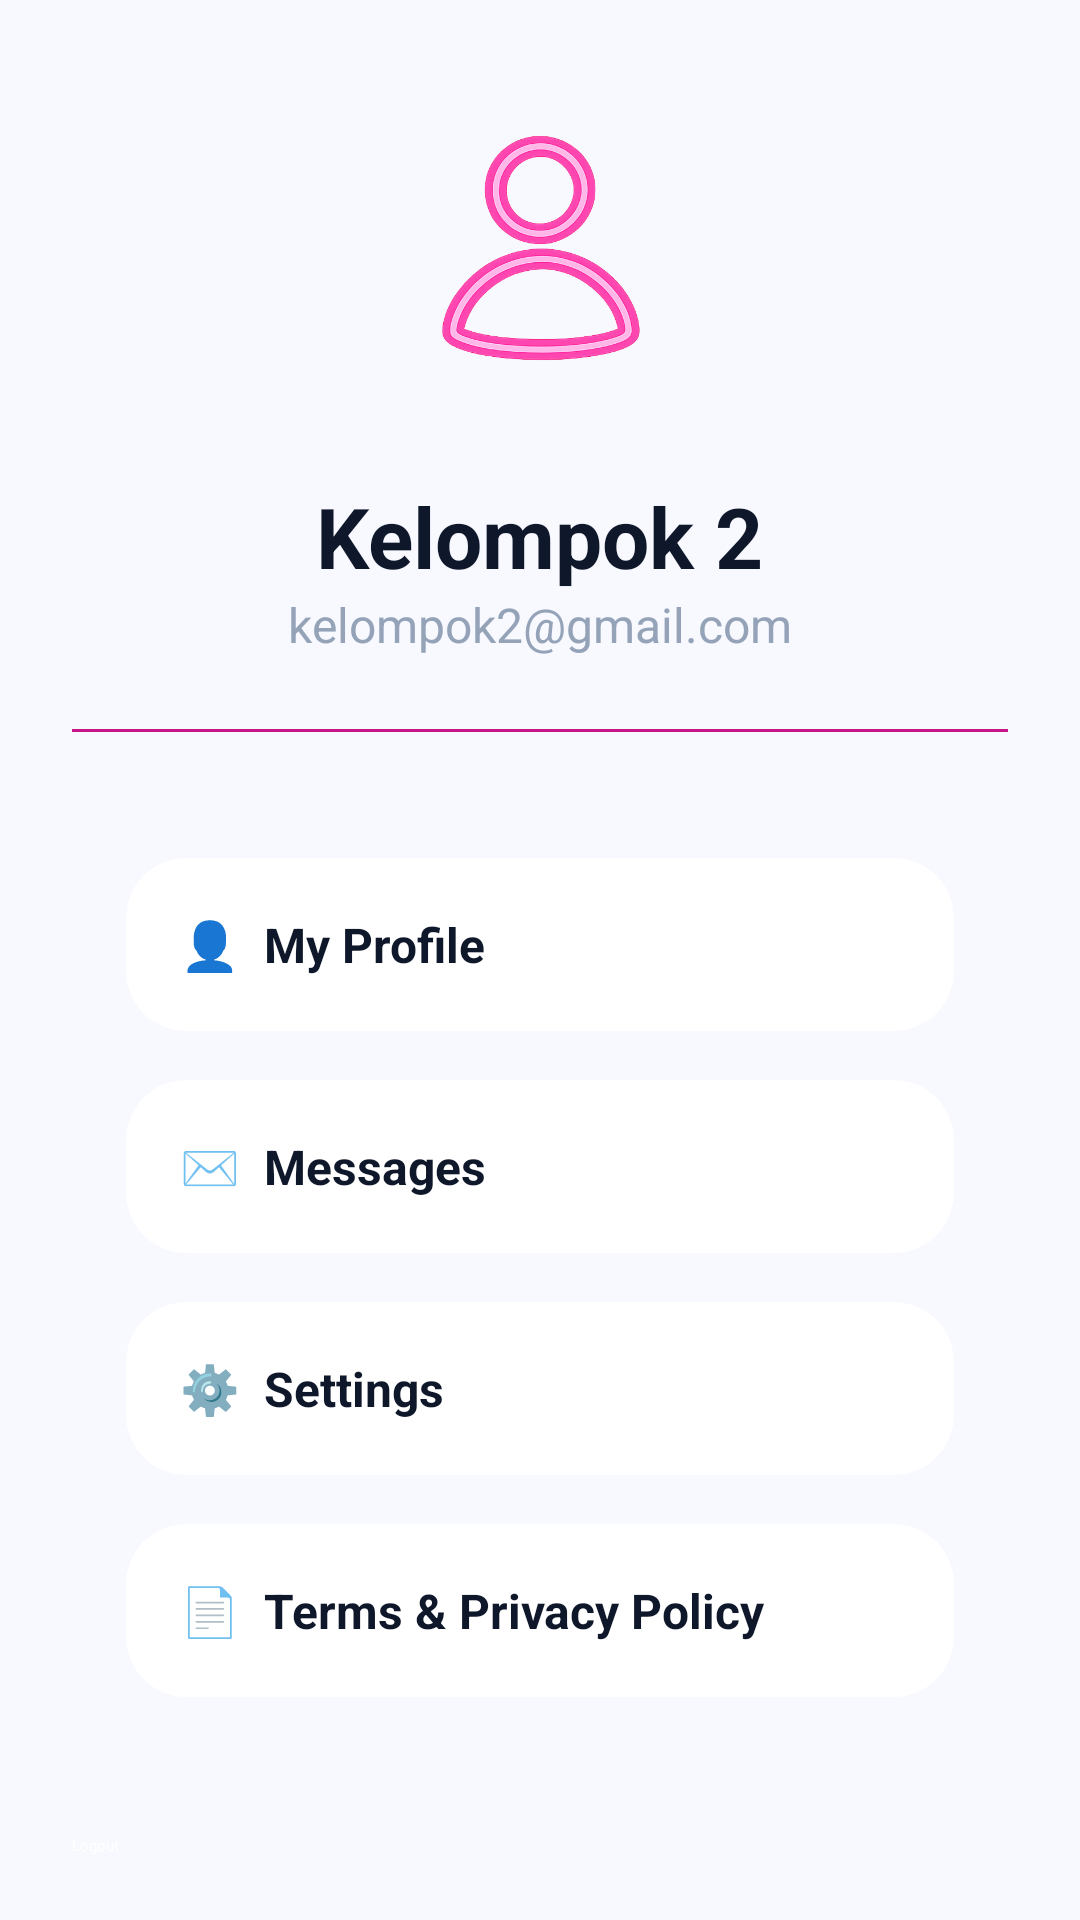

The Android layout XML behind this screen, and the referenced resources:
<!-- AndroidManifest.xml: application theme Theme.MyTix -->
<!-- res/layout/fragment_profile.xml -->
<?xml version="1.0" encoding="utf-8"?>
<LinearLayout
    xmlns:android="http://schemas.android.com/apk/res/android"
    xmlns:app="http://schemas.android.com/apk/res-auto"
    android:layout_width="match_parent"
    android:layout_height="match_parent"
    android:background="@color/background"
    android:orientation="vertical">

    <ScrollView
        android:id="@+id/profileScroll"
        android:layout_width="match_parent"
        android:layout_height="0dp"
        android:layout_weight="1"
        android:clipToPadding="false"
        android:padding="8dp">

        <LinearLayout
            android:layout_width="match_parent"
            android:layout_height="wrap_content"
            android:orientation="vertical"
            android:padding="16dp">

            <ImageView
                android:layout_width="120dp"
                android:layout_height="120dp"
                android:layout_gravity="center"
                android:src="@drawable/img_profile" />

            <TextView
                android:id="@+id/tvNama"
                android:layout_width="wrap_content"
                android:layout_height="wrap_content"
                android:layout_gravity="center"
                android:layout_marginTop="16dp"
                android:text="Kelompok 2"
                android:textColor="@color/text_primary"
                android:textSize="28sp"
                android:textStyle="bold" />

            <TextView
                android:id="@+id/tvEmail"
                android:layout_width="wrap_content"
                android:layout_height="wrap_content"
                android:layout_gravity="center"
                android:text="kelompok2@gmail.com"
                android:textColor="@color/text_hint"
                android:textSize="16sp" />

            <View
                android:layout_width="match_parent"
                android:layout_height="1dp"
                android:layout_marginTop="24dp"
                android:layout_marginBottom="24dp"
                android:background="@color/mytix_pink" />

            <androidx.cardview.widget.CardView
                android:id="@+id/cardMyProfile"
                android:layout_width="match_parent"
                android:layout_height="wrap_content"
                android:layout_marginHorizontal="4dp"
                android:layout_marginBottom="-20dp"
                app:cardBackgroundColor="@color/card_background"
                app:cardCornerRadius="20dp"
                app:cardElevation="8dp"
                app:cardUseCompatPadding="true"
                app:cardPreventCornerOverlap="true">

                <TextView
                    android:id="@+id/txtMyProfile"
                    android:layout_width="match_parent"
                    android:layout_height="wrap_content"
                    android:padding="18dp"
                    android:text="👤  My Profile"
                    android:textColor="@color/text_primary"
                    android:textSize="16sp"
                    android:textStyle="bold"/>

            </androidx.cardview.widget.CardView>

            <androidx.cardview.widget.CardView
                android:id="@+id/cardMessages"
                android:layout_width="match_parent"
                android:layout_height="wrap_content"
                android:layout_marginHorizontal="4dp"
                android:layout_marginBottom="-20dp"
                app:cardBackgroundColor="@color/card_background"
                app:cardCornerRadius="20dp"
                app:cardElevation="8dp"
                app:cardUseCompatPadding="true"
                app:cardPreventCornerOverlap="true">

                <TextView
                    android:id="@+id/txtMessages"
                    android:layout_width="match_parent"
                    android:layout_height="wrap_content"
                    android:padding="18dp"
                    android:text="✉️  Messages"
                    android:textColor="@color/text_primary"
                    android:textSize="16sp"
                    android:textStyle="bold"/>

            </androidx.cardview.widget.CardView>

            <androidx.cardview.widget.CardView
                android:id="@+id/cardSettings"
                android:layout_width="match_parent"
                android:layout_height="wrap_content"
                android:layout_marginHorizontal="4dp"
                android:layout_marginBottom="-20dp"
                app:cardBackgroundColor="@color/card_background"
                app:cardCornerRadius="20dp"
                app:cardElevation="8dp"
                app:cardUseCompatPadding="true"
                app:cardPreventCornerOverlap="true">

                <TextView
                    android:id="@+id/txtSettings"
                    android:layout_width="match_parent"
                    android:layout_height="wrap_content"
                    android:padding="18dp"
                    android:text="⚙️  Settings"
                    android:textColor="@color/text_primary"
                    android:textSize="16sp"
                    android:textStyle="bold"/>

            </androidx.cardview.widget.CardView>

            <androidx.cardview.widget.CardView
                android:id="@+id/cardTerms"
                android:layout_width="match_parent"
                android:layout_height="wrap_content"
                android:layout_marginHorizontal="4dp"
                android:layout_marginBottom="16dp"
                app:cardBackgroundColor="@color/card_background"
                app:cardCornerRadius="20dp"
                app:cardElevation="8dp"
                app:cardUseCompatPadding="true"
                app:cardPreventCornerOverlap="true">

                <TextView
                    android:id="@+id/txtTerms"
                    android:layout_width="match_parent"
                    android:layout_height="wrap_content"
                    android:padding="18dp"
                    android:text="📄  Terms &amp; Privacy Policy"
                    android:textColor="@color/text_primary"
                    android:textSize="16sp"
                    android:textStyle="bold"/>

            </androidx.cardview.widget.CardView>

            <Button
                android:id="@+id/btnLogout"
                android:layout_width="match_parent"
                android:layout_height="wrap_content"
                android:layout_marginTop="12dp"
                android:backgroundTint="@color/mytix_pink"
                android:text="Logout"
                android:textColor="#FFFFFF" />

        </LinearLayout>

    </ScrollView>

    <FrameLayout
        android:id="@+id/profileFragmentContainer"
        android:layout_width="match_parent"
        android:layout_height="0dp"
        android:layout_weight="1"
        android:visibility="gone"/>

</LinearLayout>
<!-- resources referenced by this layout -->
<resources>
  <color name="background">#f8f8ff</color>
  <color name="card_background">#ffffff</color>
  <color name="mytix_pink">#C71585</color>
  <color name="text_hint">#94A3B8</color>
  <color name="text_primary">#0F172A</color>
  <!-- drawable img_profile: png bitmap (drawable, 117477 bytes) -->
  <style name="Theme.MyTix" parent="Base.Theme.MyTix" />
  <style name="Base.Theme.MyTix" parent="Theme.Material3.DayNight.NoActionBar">
  
      </style>
</resources>
